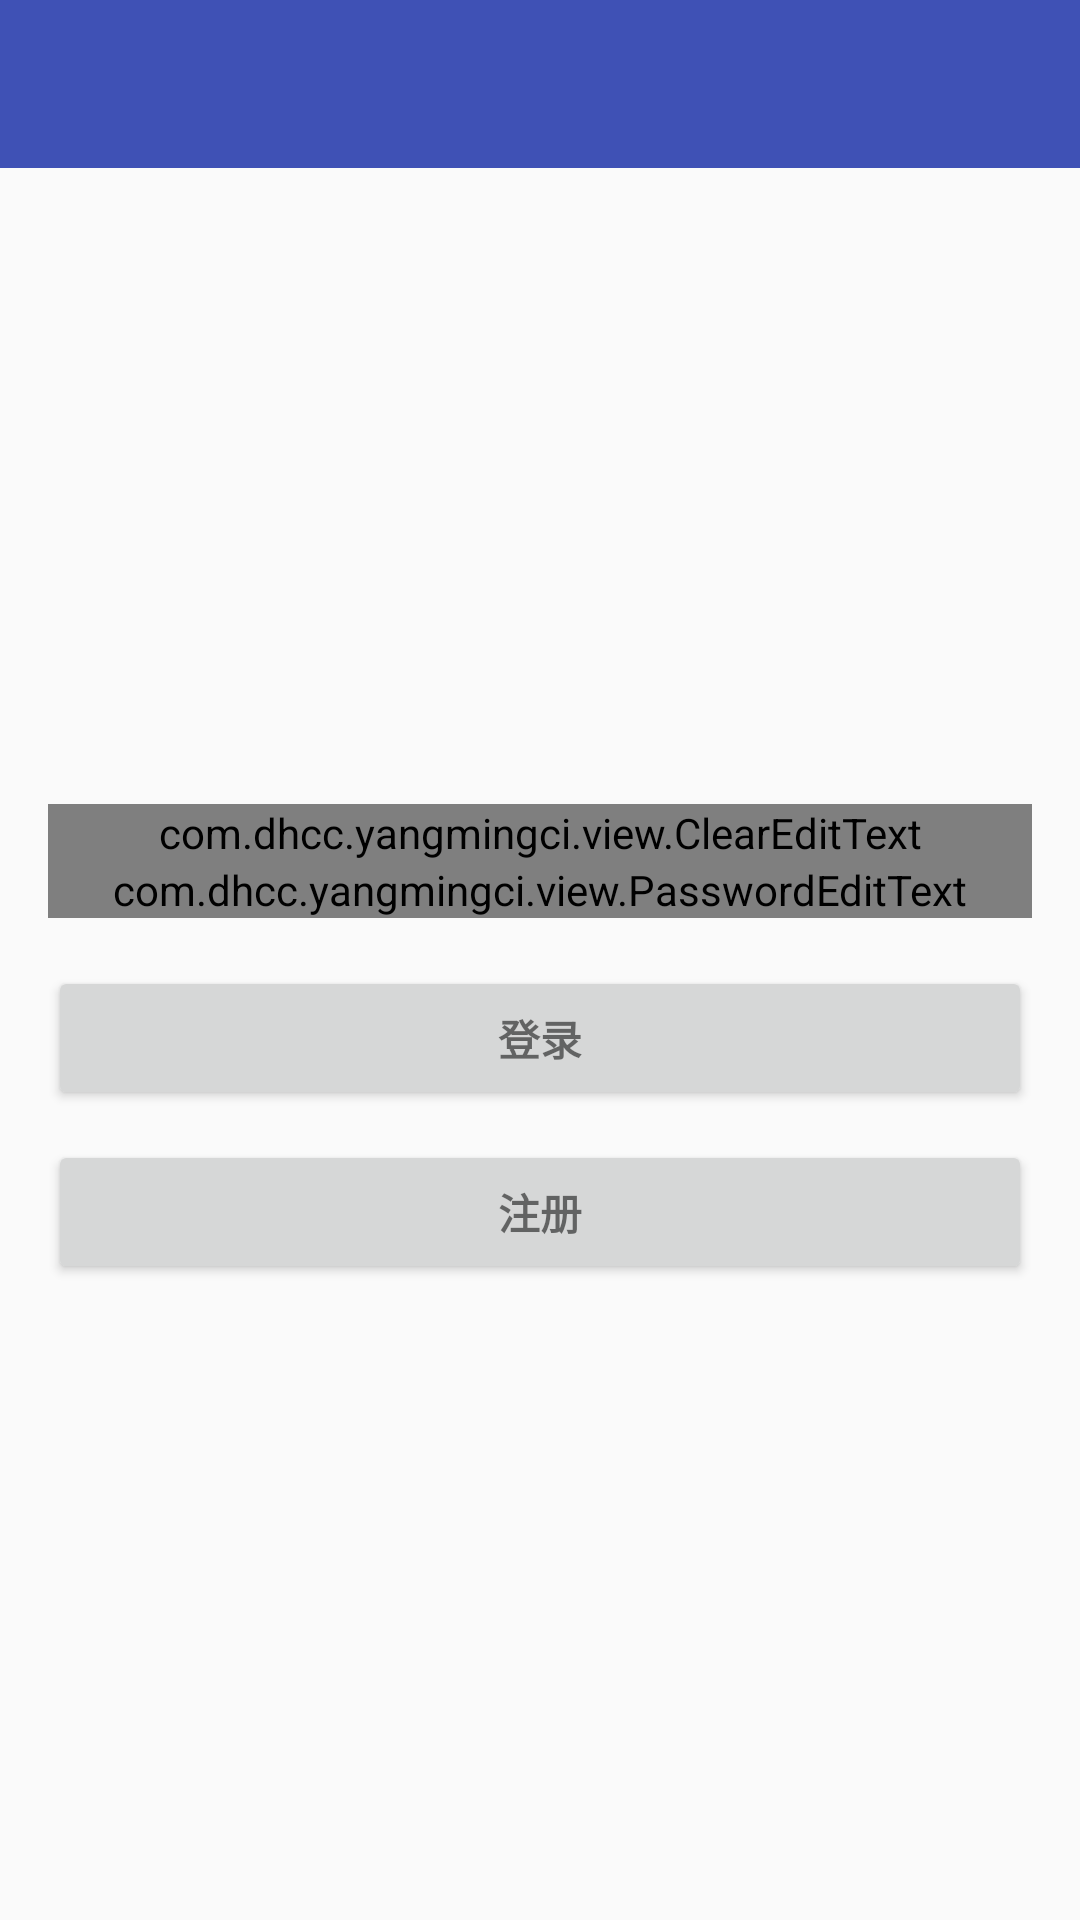

Reconstruct the res/layout file that produces this screen, plus the resources it refers to.
<!-- AndroidManifest.xml: application theme AppTheme -->
<!-- res/layout/activity_login.xml -->
<LinearLayout xmlns:android="http://schemas.android.com/apk/res/android"
    android:layout_width="match_parent"
    android:layout_height="match_parent"
    android:orientation="vertical">
    
    <android.support.v7.widget.Toolbar
        android:id="@+id/toolbar"
        android:layout_width="match_parent"
        android:layout_height="wrap_content"
        android:background="@color/colorPrimary">

        <TextView
            android:id="@+id/toolbar_title"
            android:layout_width="wrap_content"
            android:layout_height="wrap_content"
            android:layout_gravity="center"
            android:singleLine="true"
            android:textColor="@color/white"
            android:textSize="20sp" />
    </android.support.v7.widget.Toolbar>
    <LinearLayout
        android:layout_weight="1"
        android:gravity="center"
        android:layout_width="match_parent"
        android:layout_height="0dp">
        <LinearLayout
            android:layout_margin="16dp"
            android:layout_width="match_parent"
            android:layout_height="wrap_content"
            android:orientation="vertical">
            <android.support.design.widget.TextInputLayout
                android:layout_width="match_parent"
                android:layout_height="wrap_content"
                android:id="@+id/layout1"
                >
                <com.dhcc.yangmingci.view.ClearEditText
                    android:id="@+id/name"
                    android:layout_width="match_parent"
                    android:layout_height="wrap_content"
                    android:hint="输入用户名"
                    android:maxLines="1"
                    android:singleLine="true" />
            </android.support.design.widget.TextInputLayout>

            <android.support.design.widget.TextInputLayout
                android:layout_width="match_parent"
                android:layout_height="wrap_content"
                android:id="@+id/layout2"
                >

                <com.dhcc.yangmingci.view.PasswordEditText
                    android:id="@+id/pwd"
                    android:layout_width="match_parent"
                    android:layout_height="wrap_content"
                    android:hint="密码"
                    android:imeActionId="@+id/login"
                    android:imeOptions="actionUnspecified"
                    android:inputType="textPassword"
                    android:maxLines="1"
                    android:singleLine="true" />
            </android.support.design.widget.TextInputLayout>
            <Button
                android:id="@+id/login"
                style="?android:textAppearanceSmall"
                android:layout_width="match_parent"
                android:layout_height="wrap_content"
                android:layout_marginTop="16dp"
                android:text="登录"
                android:textStyle="bold" />

            <Button
                android:id="@+id/register"
                style="?android:textAppearanceSmall"
                android:layout_width="match_parent"
                android:layout_height="wrap_content"
                android:layout_marginTop="10dp"
                android:text="注册"
                android:textStyle="bold" />

        </LinearLayout>
    </LinearLayout>
</LinearLayout>
<!-- resources referenced by this layout -->
<resources>
  <color name="colorPrimary">#3F51B5</color>
  <color name="white">#fff</color>
  <style name="AppTheme" parent="Theme.AppCompat.Light.NoActionBar">
          
          <item name="colorPrimary">@color/colorPrimary</item>
          <item name="colorPrimaryDark">@color/colorPrimaryDark</item>
          <item name="colorAccent">@color/colorAccent</item>
      </style>
  <color name="colorPrimaryDark">#303F9F</color>
  <color name="colorAccent">#FF4081</color>
</resources>
